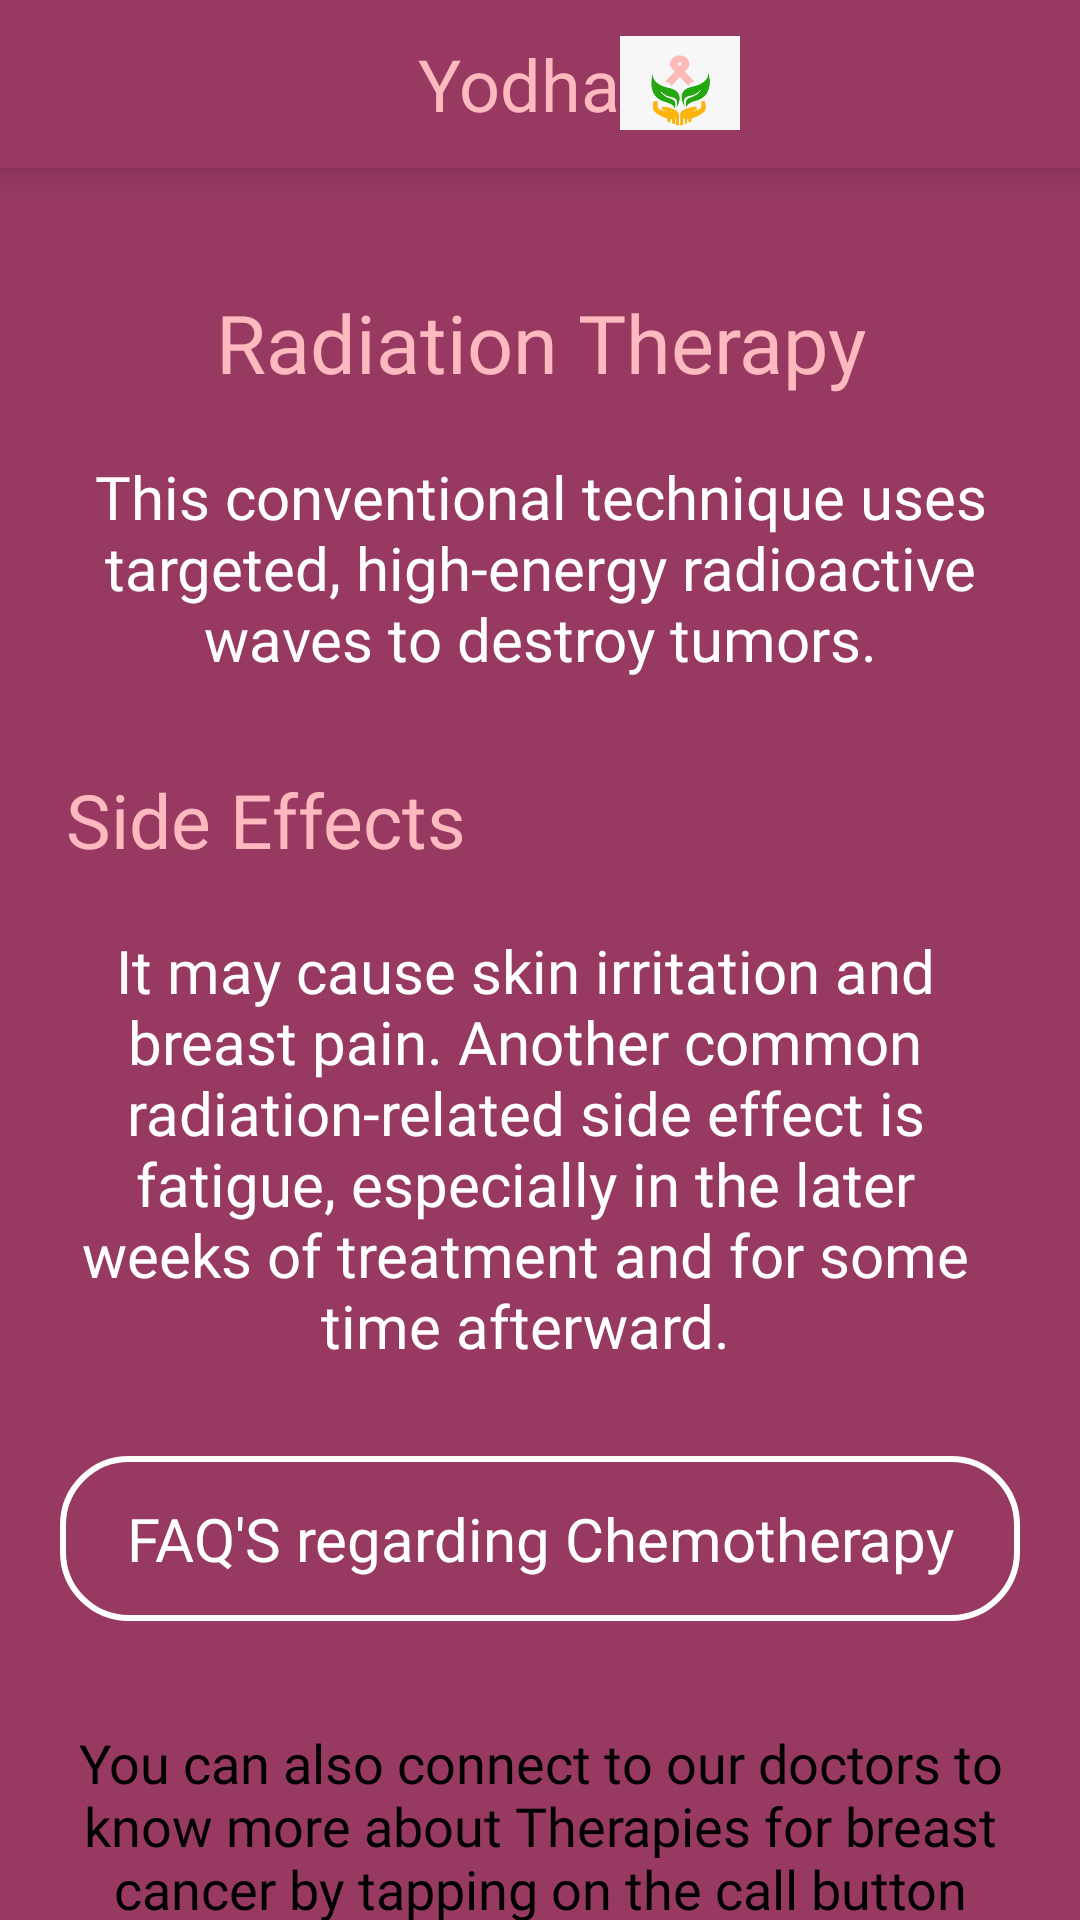

Reconstruct the res/layout file that produces this screen, plus the resources it refers to.
<!-- AndroidManifest.xml: application theme AppTheme -->
<!-- res/layout/fragment_radiation_therapy.xml -->
<?xml version="1.0" encoding="utf-8"?>

<LinearLayout xmlns:android="http://schemas.android.com/apk/res/android"
    xmlns:app="http://schemas.android.com/apk/res-auto"
    xmlns:tools="http://schemas.android.com/tools"
    android:layout_width="match_parent"
    android:layout_height="match_parent"
    android:orientation="vertical"
    android:background="#973961"
    >
    <include
        layout="@layout/toolbar"/>
    <RelativeLayout
        android:layout_width="match_parent"
        android:layout_height="match_parent"
        android:background="#973961"
      >
        <TextView
            android:id="@+id/chemo"
            android:layout_width="match_parent"
            android:layout_height="wrap_content"
            android:text="Radiation Therapy"
            android:textColor="#FFB9BF"
            android:textSize="27dp"
            android:gravity="center_horizontal"
            android:fontFamily="@font/sen"
            android:layout_marginTop="40dp"/>
        <TextView
            android:layout_below="@id/chemo"
            android:id="@+id/text1"
            android:layout_width="match_parent"
            android:layout_height="wrap_content"
            android:text="This conventional technique uses targeted, high-energy radioactive waves to destroy tumors."
            android:textColor="#FFFFFF"
            android:textSize="20dp"
            android:layout_marginTop="20dp"
            android:fontFamily="@font/sen"
            android:textAlignment="center"
            android:layout_marginRight="20dp"
            android:layout_marginLeft="20dp"/>
        <TextView
            android:layout_below="@id/text1"
            android:id="@+id/text2"
            android:layout_width="match_parent"
            android:layout_height="wrap_content"
            android:text="Side Effects"
            android:textColor="#FFB9BF"
            android:layout_marginTop="30dp"
            android:textSize="25dp"
            android:layout_marginLeft="22dp"
            android:fontFamily="@font/sen"
            />
        <TextView
            android:id="@+id/text3"
            android:layout_below="@id/text2"
            android:layout_width="match_parent"
            android:layout_height="wrap_content"
            android:text="It may cause skin irritation and breast pain. Another common radiation-related side effect is fatigue, especially in the later weeks of treatment and for some time afterward."
            android:textColor="#FFFFFF"
            android:textAlignment="center"
            android:layout_marginTop="20dp"
            android:layout_marginLeft="20dp"
            android:layout_marginRight="30dp"
            android:textSize="20dp"
            android:fontFamily="@font/sen"
            />
        <Button
            android:id="@+id/FAQ"
            android:layout_width="match_parent"
            android:layout_height="wrap_content"
            android:textColor="#FFFFFF"
            android:textAllCaps="false"
            android:paddingTop="14dp"
            android:layout_below="@id/text3"
            android:paddingBottom="14dp"
            android:layout_marginTop="30dp"
            android:textSize="20dp"
            android:elevation="5dp"
            android:fontFamily="@font/sen"
            android:layout_marginLeft="20dp"
            android:background="@drawable/hover"
            android:layout_marginRight="20dp"
            android:text="FAQ'S regarding Chemotherapy"
            />
        <TextView
            android:layout_below="@id/FAQ"
            android:id="@+id/text4"
            android:layout_width="match_parent"
            android:layout_height="wrap_content"
            android:layout_marginTop="35dp"
            android:text="You can also connect to our doctors to know more about Therapies for breast cancer by tapping on the call button"
            android:textColor="#000000"
            android:layout_marginRight="20dp"
            android:layout_marginLeft="20dp"
            android:textAlignment="center"
            android:textSize="18dp"
            android:fontFamily="@font/sen"/>
        <Button
            android:layout_below="@id/text4"
            android:id="@+id/call"
            android:layout_marginTop="25dp"
            android:layout_width="wrap_content"
            android:layout_height="wrap_content"
            android:text=" Call  "
            android:fontFamily="@font/sen_regular"
            android:layout_centerHorizontal="true"
            android:textAllCaps="false"
            android:elevation="5dp"
            android:paddingLeft="40dp"
            android:paddingTop="9dp"
            android:paddingBottom="12dp"
            android:paddingRight="23dp"
            android:drawableRight="@drawable/ic_call"
            android:textColor="#FFFFFF"
            android:background="@drawable/button_border"
            android:textSize="24dp"/>


    </RelativeLayout>
</LinearLayout>
<!-- res/layout/toolbar.xml (included above) -->
<?xml version="1.0" encoding="utf-8"?>

<Toolbar xmlns:android="http://schemas.android.com/apk/res/android"
    android:id="@+id/toolbar"
    android:layout_width="match_parent"
    android:layout_height="wrap_content"
    android:background="#973961"
    android:elevation="7dp"
    android:paddingRight="40dp"

    >
    <RelativeLayout
        android:layout_width="match_parent"
        android:layout_height="wrap_content"
       android:layout_marginRight="30dp">
        <TextView
            android:id="@+id/yodha"
            android:layout_width="wrap_content"
            android:layout_height="wrap_content"
            android:text="Yodha"
            android:textSize="24dp"
            android:textColor="#FFB9BF"
            android:layout_centerHorizontal="true"
            />
        <ImageView
            android:layout_toRightOf="@id/yodha"
            android:layout_width="40dp"
            android:layout_marginRight="20dp"
            android:layout_height="32dp"
            android:src="@drawable/small_logo"
            />
    </RelativeLayout>

</Toolbar>
<!-- resources referenced by this layout -->
<resources>
  <!-- drawable button_border (drawable) -->
  <?xml version="1.0" encoding="utf-8"?>
  
  <shape xmlns:android="http://schemas.android.com/apk/res/android"
      android:shape="rectangle"
  
      >
      <corners android:radius="27dp"
          />
  
      <solid android:color="#5D13E7" />
  
  </shape>
  <!-- drawable hover (drawable) -->
  <?xml version="1.0" encoding="utf-8"?>
  
  <layer-list xmlns:android="http://schemas.android.com/apk/res/android">
      <item>
          <selector xmlns:android="http://schemas.android.com/apk/res/android">
              <item android:state_pressed="false"><shape>
                  <gradient android:angle="270" android:endColor="#00000000" android:startColor="#00000000" />
                  <corners android:bottomLeftRadius="30dp" android:topRightRadius="30dp"  android:topLeftRadius="30dp" android:bottomRightRadius="30dp" />
              </shape></item>
              <item android:state_pressed="true"><shape>
                  <gradient android:angle="270" android:endColor="#000000" android:startColor="#000000" />
                  <corners android:bottomLeftRadius="30dp" android:topRightRadius="30dp" android:topLeftRadius="30dp" android:bottomRightRadius="30dp" />
              </shape></item>
          </selector>
      </item>
      <item>
          <shape xmlns:android="http://schemas.android.com/apk/res/android"
              android:shape="rectangle">
              <corners android:radius="22dp" />
              <stroke
                  android:width="2dp"
                  android:color="#FFFFFF"
                  />
          </shape>
      </item>
  </layer-list>
  <!-- drawable ic_call (drawable) -->
  <vector android:height="24dp" android:viewportHeight="30"
      android:viewportWidth="30" android:width="24dp" xmlns:android="http://schemas.android.com/apk/res/android">
      <path android:fillColor="#ffffff" android:pathData="m23.7,14.9c0,0.4 0.3,0.8 0.8,0.8s0.8,-0.3 0.8,-0.8c0,-5.5 -4.5,-10 -10,-10c-0.4,0 -0.8,0.3 -0.8,0.8s0.3,0.8 0.8,0.8c4.6,-0.1 8.4,3.7 8.4,8.4zM14.5,9.7c0,0.4 0.3,0.8 0.8,0.8c2.4,0 4.3,1.9 4.3,4.3c0,0.4 0.3,0.8 0.8,0.8s0.8,-0.3 0.8,-0.8c0,-3.2 -2.6,-5.8 -5.8,-5.8c-0.6,0 -0.9,0.3 -0.9,0.7zM15.2,0.2c-0.4,0 -0.8,0.3 -0.8,0.8s0.3,0.8 0.8,0.8c7.2,0 13.1,5.9 13.1,13.1c0,0.4 0.3,0.8 0.8,0.8s0.8,-0.3 0.8,-0.8c-0.1,-8.1 -6.6,-14.7 -14.7,-14.7zM19.4,17.7c-0.1,-0.1 -0.3,-0.2 -0.5,-0.2l0,0c-0.2,0 -0.4,0.1 -0.5,0.2l-1.6,1.6c-0.6,0.6 -1.6,0.6 -2.2,0l-3.7,-3.4c-0.6,-0.6 -0.6,-1.6 0,-2.2l1.8,-1.8c0.3,-0.3 0.3,-0.8 0,-1.1l-7.4,-7.3c-0.1,-0.1 -0.3,-0.2 -0.5,-0.2c-0.2,0 -0.4,0.1 -0.5,0.2c-0.1,0.1 -2.4,2.4 -2.9,3c-1.4,1.4 -1.6,4.3 -0.6,6.8c2.2,5.5 9.5,12.2 15.6,15.9c0.5,0.3 1.7,0.6 2.9,0.6c0,0 0,0 0,0c1.1,0 2.7,-0.2 4.1,-1.4c1.3,-1.1 2.8,-2.7 2.9,-2.8c0.3,-0.3 0.3,-0.8 0,-1l-6.9,-6.9zM22.4,27.2c-1,0.9 -2.2,1 -3.1,1c0,0 0,0 0,0c-1.1,0 -2,-0.3 -2.1,-0.4c-6.9,-4.1 -13.2,-10.4 -15,-15.1c-0.8,-2.1 -0.5,-4.4 0.2,-5.2c0.4,-0.4 1.6,-1.6 2.4,-2.4l6.2,6.2l-1.3,1.3c-1.2,1.2 -1.2,3.1 0,4.3l3.7,3.4c1.1,1.1 3.1,1.1 4.3,0l1.1,-1.1l5.8,5.8c-0.5,0.7 -1.4,1.6 -2.2,2.2z"/>
  </vector>
  <!-- drawable small_logo: jpeg bitmap (drawable, 8404 bytes) -->
  <style name="AppTheme" parent="Theme.AppCompat.Light.NoActionBar">
          
          <item name="colorPrimary">@color/colorPrimary</item>
          <item name="colorPrimaryDark">@color/colorPrimaryDark</item>
          <item name="colorAccent">@color/colorAccent</item>
  
      </style>
  <!-- not gathered from this repository: default colours our renderer supplied (Android Studio template values) -->
  <color name="colorPrimary">#FF6200EE</color>
  <color name="colorPrimaryDark">#FF3700B3</color>
  <color name="colorAccent">#FF03DAC5</color>
</resources>
